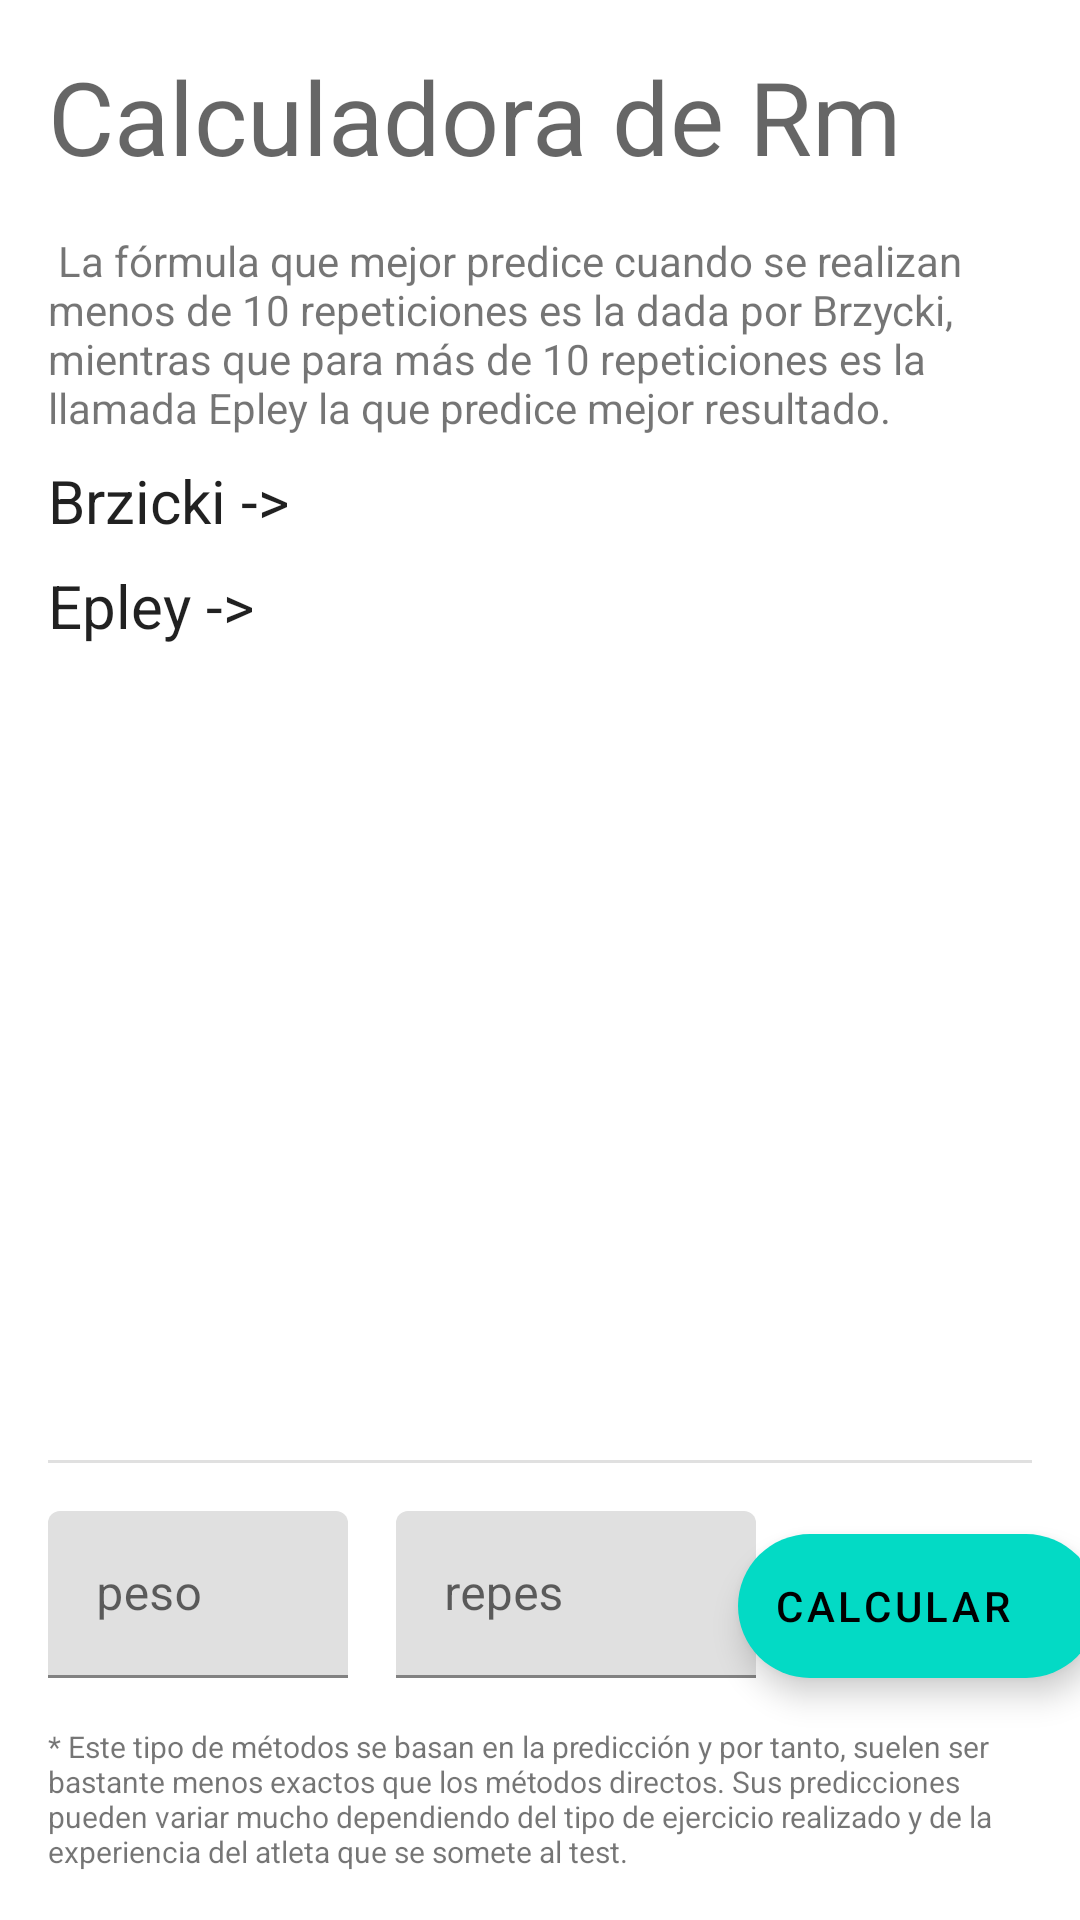

The Android layout XML behind this screen, and the referenced resources:
<!-- AndroidManifest.xml: application theme Theme.LearningStrenght -->
<!-- res/layout/activity_calculadora_rm.xml -->
<?xml version="1.0" encoding="utf-8"?>
<androidx.constraintlayout.widget.ConstraintLayout xmlns:android="http://schemas.android.com/apk/res/android"
    xmlns:app="http://schemas.android.com/apk/res-auto"
    xmlns:tools="http://schemas.android.com/tools"
    android:layout_width="match_parent"
    android:layout_height="match_parent">

    <TextView
        android:id="@+id/textView6"
        android:layout_width="0dp"
        android:layout_height="wrap_content"
        android:layout_marginStart="16dp"
        android:layout_marginTop="16dp"
        android:layout_marginEnd="16dp"
        android:text="Calculadora de Rm"
        android:textAppearance="@style/TextAppearance.AppCompat.Display1"
        app:layout_constraintEnd_toEndOf="parent"
        app:layout_constraintStart_toStartOf="parent"
        app:layout_constraintTop_toTopOf="parent" />

    <TextView
        android:id="@+id/txtBannerCalculadoraRm"
        android:layout_width="0dp"
        android:layout_height="wrap_content"
        android:layout_marginStart="16dp"
        android:layout_marginEnd="16dp"
        android:layout_marginBottom="16dp"
        android:text="* Este tipo de métodos se basan en la predicción y por tanto, suelen ser bastante menos exactos que los métodos directos. Sus predicciones pueden variar mucho dependiendo del tipo de ejercicio realizado y de la experiencia del atleta que se somete al test. "
        android:textSize="10sp"
        app:layout_constraintBottom_toBottomOf="parent"
        app:layout_constraintEnd_toEndOf="parent"
        app:layout_constraintStart_toStartOf="parent" />

    <com.google.android.material.textfield.TextInputLayout
        android:id="@+id/tilPeso"
        android:layout_width="wrap_content"
        android:layout_height="wrap_content"
        android:minWidth="100dp"
        android:layout_marginStart="16dp"
        android:layout_marginBottom="16dp"
        app:boxBackgroundMode="filled"
        android:hint="peso"
        app:hintAnimationEnabled="false"
        app:suffixText=" kg"
        app:layout_constraintBottom_toTopOf="@+id/txtBannerCalculadoraRm"
        app:layout_constraintStart_toStartOf="parent">
        <com.google.android.material.textfield.TextInputEditText
            android:id="@+id/txtPesoCalculadoraRm"
            android:layout_width="match_parent"
            android:layout_height="match_parent"
            android:singleLine="true"
            android:textAlignment="textEnd"
            android:inputType="number" />
    </com.google.android.material.textfield.TextInputLayout>

    <com.google.android.material.textfield.TextInputLayout
        android:id="@+id/tilRepes"
        android:minWidth="120dp"
        android:layout_width="wrap_content"
        android:layout_height="wrap_content"
        android:layout_marginStart="16dp"
        android:layout_marginBottom="16dp"
        app:boxBackgroundMode="filled"
        android:hint="repes"
        app:hintAnimationEnabled="false"
        app:suffixText=" repes"
        app:expandedHintEnabled="true"
        app:layout_constraintBottom_toTopOf="@+id/txtBannerCalculadoraRm"
        app:layout_constraintStart_toEndOf="@+id/tilPeso">
        <com.google.android.material.textfield.TextInputEditText
            android:id="@+id/txtRpsCalculadoraRm"
            android:layout_width="match_parent"
            android:layout_height="match_parent"
            android:singleLine="true"
            android:textAlignment="textEnd"
            android:inputType="number" />
    </com.google.android.material.textfield.TextInputLayout>

    <com.google.android.material.floatingactionbutton.ExtendedFloatingActionButton
        android:id="@+id/btnCalcularCalculadoraRm"
        android:layout_width="wrap_content"
        android:layout_height="wrap_content"
        android:layout_marginStart="16dp"
        android:layout_marginEnd="16dp"
        android:layout_marginBottom="16dp"
        android:text="Calcular"
        app:icon="@drawable/baseline_calculate_24"
        app:layout_constraintBottom_toTopOf="@+id/txtBannerCalculadoraRm"
        app:layout_constraintEnd_toEndOf="parent"
        app:layout_constraintStart_toEndOf="@+id/tilRepes"/>

    <ScrollView
        android:id="@+id/scrollView3"
        android:layout_width="0dp"
        android:layout_height="0dp"
        android:layout_marginStart="16dp"
        android:layout_marginTop="16dp"
        android:layout_marginEnd="16dp"
        android:layout_marginBottom="16dp"
        app:layout_constraintBottom_toTopOf="@+id/divider"
        app:layout_constraintEnd_toEndOf="parent"
        app:layout_constraintStart_toStartOf="parent"
        app:layout_constraintTop_toBottomOf="@+id/textView6">

        <LinearLayout
            android:layout_width="match_parent"
            android:layout_height="wrap_content"
            android:orientation="vertical">

            <com.google.android.material.textview.MaterialTextView
                android:id="@+id/textView8"
                android:layout_width="match_parent"
                android:layout_height="wrap_content"
                android:text=" La fórmula que mejor predice cuando se realizan menos de 10 repeticiones es la dada por Brzycki, mientras que para más de 10 repeticiones es la llamada Epley la que predice mejor resultado." />

            <com.google.android.material.textview.MaterialTextView
                android:id="@+id/txtBrzyckiCalculadoraRm"
                android:layout_width="match_parent"
                android:layout_height="match_parent"
                android:layout_marginTop="8dp"
                android:text="Brzicki ->"
                android:textAppearance="@style/TextAppearance.AppCompat.Body1"
                android:textSize="20sp" />

            <com.google.android.material.textview.MaterialTextView
                android:id="@+id/txtEpleyCalculadoraRm"
                android:layout_width="match_parent"
                android:layout_height="match_parent"
                android:layout_marginTop="8dp"
                android:text="Epley ->"
                android:textAppearance="@style/TextAppearance.AppCompat.Body1"
                android:textSize="20sp" />
        </LinearLayout>
    </ScrollView>

    <View
        android:id="@+id/divider"
        android:layout_width="match_parent"
        android:layout_height="1dp"
        android:layout_marginStart="16dp"
        android:layout_marginEnd="16dp"
        android:layout_marginBottom="16dp"
        android:background="?android:attr/listDivider"
        app:layout_constraintBottom_toTopOf="@+id/tilRepes"
        app:layout_constraintEnd_toEndOf="parent"
        app:layout_constraintStart_toStartOf="parent" />

</androidx.constraintlayout.widget.ConstraintLayout>
<!-- resources referenced by this layout -->
<resources>
  <style name="Theme.LearningStrenght" parent="Theme.MaterialComponents.DayNight.DarkActionBar">
          
          <item name="colorPrimary">@color/purple_500</item>
          <item name="colorPrimaryVariant">@color/purple_700</item>
          <item name="colorOnPrimary">@color/white</item>
          
          <item name="colorSecondary">@color/teal_200</item>
          <item name="colorSecondaryVariant">@color/teal_700</item>
          <item name="colorOnSecondary">@color/black</item>
          
          <item name="android:statusBarColor">?attr/colorPrimaryVariant</item>
          
      </style>
  <!-- not gathered from this repository: default colours our renderer supplied (Android Studio template values) -->
  <color name="purple_500">#FF6200EE</color>
  <color name="purple_700">#FF3700B3</color>
  <color name="teal_200">#FF03DAC5</color>
  <color name="teal_700">#FF018786</color>
  <color name="black">#FF000000</color>
  <color name="white">#FFFFFFFF</color>
</resources>
